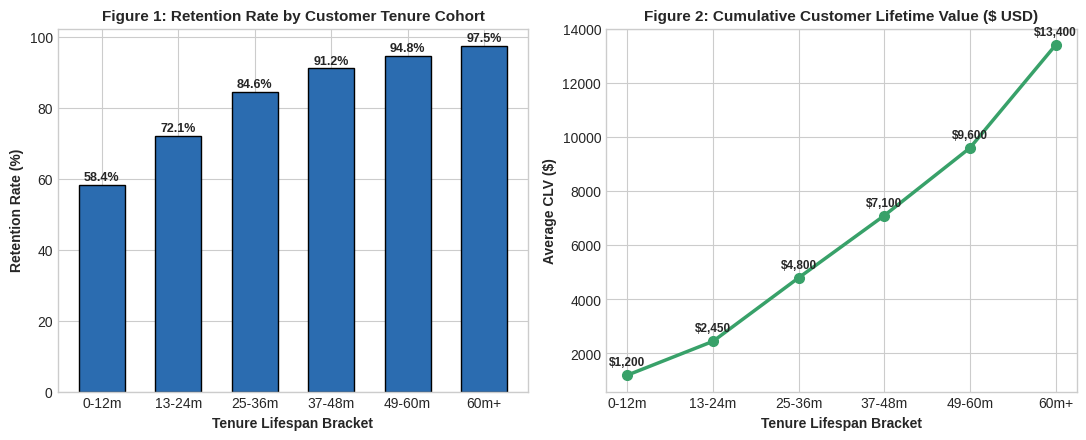
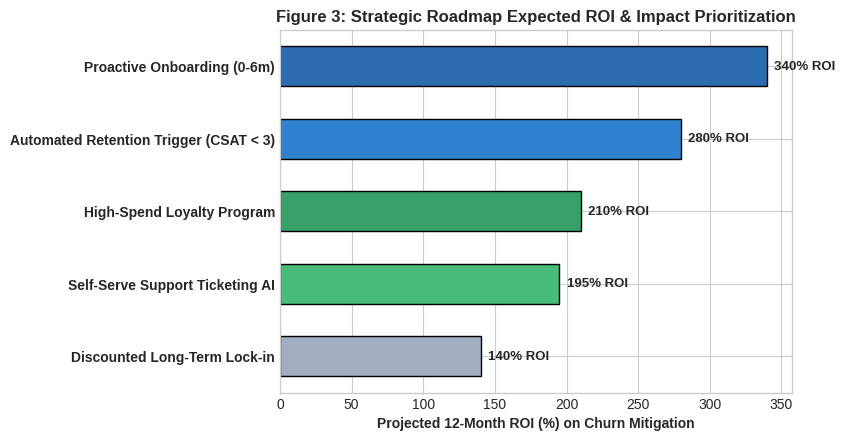

These figures' Python source, in order:
import os
import matplotlib.pyplot as plt
import numpy as np
import pandas as pd

# Styling
plt.style.use('seaborn-v0_8-whitegrid' if 'seaborn-v0_8-whitegrid' in plt.style.available else 'default')
os.makedirs('data', exist_ok=True)
os.makedirs('plots', exist_ok=True)

# -------------------------------------------------------------
# 1. SYNTHESIS DATASETS
# -------------------------------------------------------------
print("[1/3] Generating executive summary KPI records...")

cohorts = ['0-12m', '13-24m', '25-36m', '37-48m', '49-60m', '60m+']
retention_rate = [58.4, 72.1, 84.6, 91.2, 94.8, 97.5]
clv_contribution = [1200, 2450, 4800, 7100, 9600, 13400]

df_cohort = pd.DataFrame({
    'TenureBracket': cohorts,
    'RetentionRate_Pct': retention_rate,
    'AvgCLV_USD': clv_contribution
})
df_cohort.to_csv('data/executive_cohort_summary.csv', index=False)

# -------------------------------------------------------------
# 2. GENERATE STRATEGIC VISUALIZATIONS
# -------------------------------------------------------------
print("[2/3] Generating final capstone visuals...")

# Visual 1: Retention Rate & CLV Expansion
fig, axes = plt.subplots(1, 2, figsize=(11, 4.5), dpi=300)

axes[0].bar(cohorts, retention_rate, color='#2B6CB0', edgecolor='black', width=0.6)
axes[0].set_title('Figure 1: Retention Rate by Customer Tenure Cohort', fontweight='bold', fontsize=11)
axes[0].set_ylabel('Retention Rate (%)', fontweight='bold')
axes[0].set_xlabel('Tenure Lifespan Bracket', fontweight='bold')
for i, v in enumerate(retention_rate):
    axes[0].text(i, v + 1.2, f"{v}%", ha='center', fontweight='bold', fontsize=9)

axes[1].plot(cohorts, clv_contribution, marker='o', color='#38A169', lw=2.5, markersize=7)
axes[1].set_title('Figure 2: Cumulative Customer Lifetime Value ($ USD)', fontweight='bold', fontsize=11)
axes[1].set_ylabel('Average CLV ($)', fontweight='bold')
axes[1].set_xlabel('Tenure Lifespan Bracket', fontweight='bold')
for i, v in enumerate(clv_contribution):
    axes[1].text(i, v + 350, f"${v:,}", ha='center', fontweight='bold', fontsize=8.5)

plt.tight_layout()
plt.savefig('plots/fig1_executive_kpi.png')
plt.close()

# Visual 2: Strategic Intervention ROI Matrix
fig, ax = plt.subplots(figsize=(8.5, 4.5), dpi=300)
initiatives = [
    'Proactive Onboarding (0-6m)',
    'Automated Retention Trigger (CSAT < 3)',
    'High-Spend Loyalty Program',
    'Self-Serve Support Ticketing AI',
    'Discounted Long-Term Lock-in'
]
roi = [340, 280, 210, 195, 140]
colors = ['#2B6CB0', '#3182CE', '#38A169', '#48BB78', '#A0AEC0']

y_pos = np.arange(len(initiatives))
ax.barh(y_pos, roi, color=colors, edgecolor='black', height=0.55)
ax.set_yticks(y_pos)
ax.set_yticklabels(initiatives, fontweight='bold', fontsize=10)
ax.invert_yaxis()
ax.set_xlabel('Projected 12-Month ROI (%) on Churn Mitigation', fontweight='bold')
ax.set_title('Figure 3: Strategic Roadmap Expected ROI & Impact Prioritization', fontweight='bold', fontsize=12)

for i, v in enumerate(roi):
    ax.text(v + 5, i, f"{v}% ROI", va='center', fontweight='bold', fontsize=9.5)

plt.tight_layout()
plt.savefig('plots/fig2_strategic_roi.png')
plt.close()

print("[3/3] Completed! Visuals and datasets saved in 'Week_5/plots/' and 'Week_5/data/'.")
